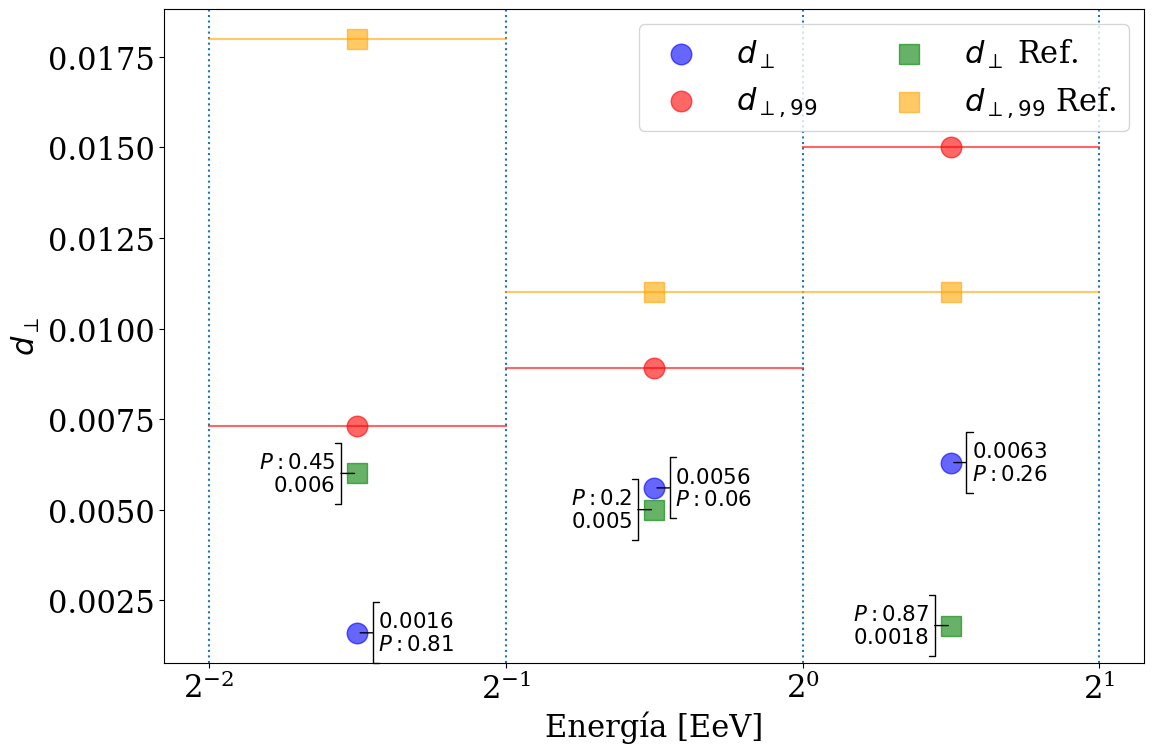
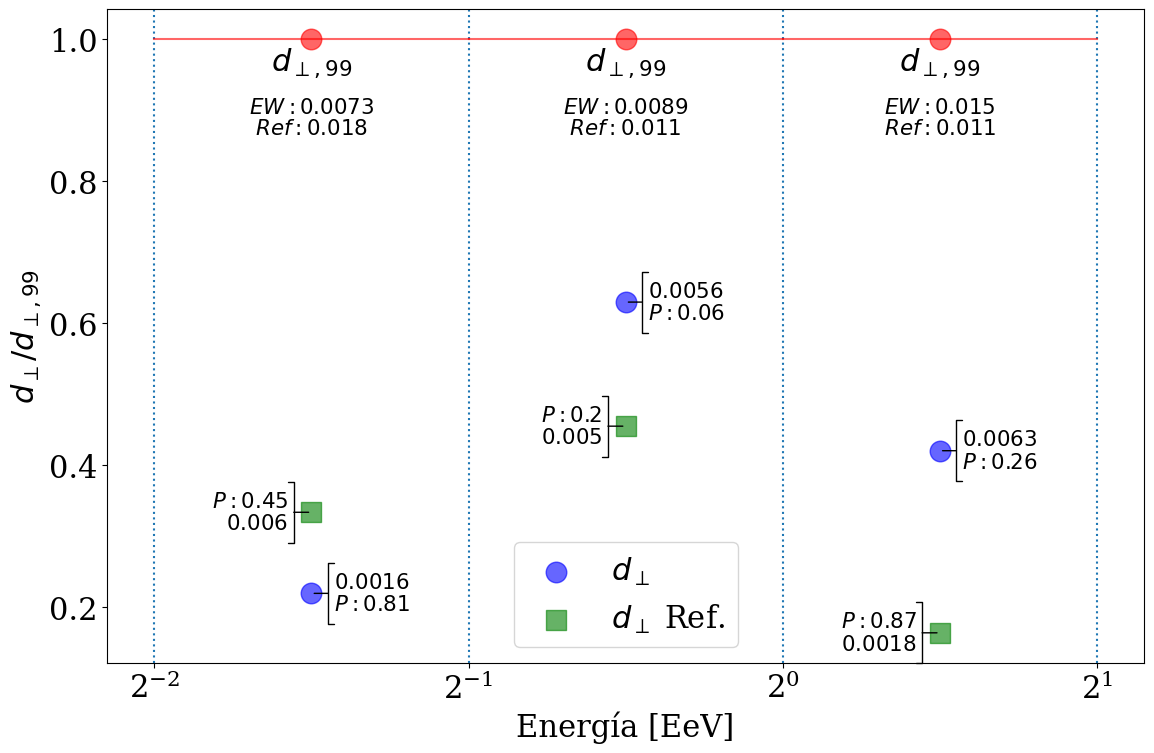
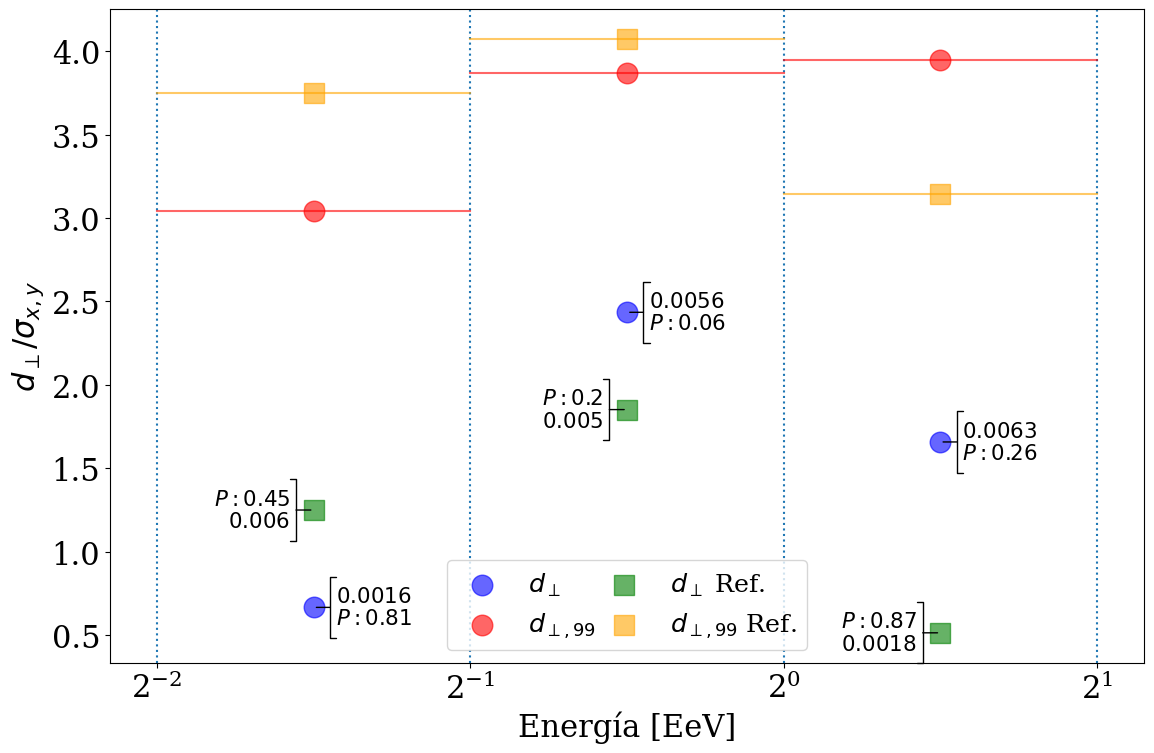

Python code for these plots, in order:
import matplotlib.pyplot as plt

import matplotlib as mpl
mpl.rcParams.update({
	'font.size': 22,
	'figure.figsize': [12, 8],
	'figure.autolayout': True,
	'font.family': 'serif',
	'font.sans-serif': ['Palatino']})

import numpy as np

#Todo para el grafico#
vec=[0.25, 0.5, 1, 2]
vec_log=np.log2(vec)
vec_mid=[2**(0.5*(vec_log[0]+vec_log[1])), 2**(0.5*(vec_log[2]+vec_log[1])), 2**(0.5*(vec_log[3]+vec_log[2]))]
vec_mean=[0.25+ np.log2(0.25),0.75,1.5]
######################

plt.ylabel("$d_\perp$")
plt.xlabel("Energía [EeV]")
bbox_args = dict(boxstyle="round", fc="1.0")
arrow_args = dict(arrowstyle="]-")

vec_EW=    np.array([0.0016 , 0.0056 , 0.0063])
vec_sigma= np.array([0.0024 , 0.0023  ,0.0038])
vec_prob=  np.array([0.81	, 0.06	   , 0.26 	])
vec_d99_EW=np.array([0.0073 , 0.0089 , 0.015 ])

ref_EW=    np.array([0.0060 , 0.0050 , 0.0018])
ref_sigma= np.array([0.0048 , 0.0027, 0.0035])
ref_prob=  np.array([0.45	 , 0.20	   , 0.87 	])
ref_d99_EW=np.array([0.018 , 0.011 , 0.011 ])



for i in range(len(vec)):
    plt.axvline(x=vec[i], ls=':')
    
for i in  range(len(vec_EW)):
	# plt.scatter(vec_mid[i], vec_EW[i],      c='blue', alpha=0.6, label="$d_\perp$")
	# plt.scatter(vec_mid[i], vec_d99_EW[i],  c='red',alpha=0.6, label="$d_{\perp,99}$")
	plt.annotate("$_{"+str(vec_EW[i])+"}$\n$^{P:"+str(vec_prob[i])+"}$", 
              (vec_mid[i], vec_EW[i]), 
			  xytext=(1.05*vec_mid[i], vec_EW[i]), ha="left", va="center",
     			arrowprops=arrow_args)#, bbox=bbox_args,)

	plt.annotate("$_{P:"+str(ref_prob[i])+"}$\n$^{"+str(ref_EW[i])+"}$", (vec_mid[i], ref_EW[i]),  
			xytext=(0.95*vec_mid[i], ref_EW[i]), ha="right", va="center", arrowprops=arrow_args)
			#, bbox=bbox_args)
 
	# plt.annotate("$_{"+str(vec_d99_EW[i])+"}$", 
    #           (1.1*vec_mid[i], vec_d99_EW[i]), ha="left", va="center"
    #           , bbox=dict(boxstyle="square", pad=0.01,fc="1.0"))
	
	# plt.annotate("$_{"+str(ref_d99_EW[i])+"}$", 
    #           (0.9*vec_mid[i], ref_d99_EW[i]), ha="right", va="center"
    #           , bbox=dict(boxstyle="square", pad=0.01, fc="1.0"))


	plt.plot([vec[i], vec[i+1]], [vec_d99_EW[i],vec_d99_EW[i]], c='red',alpha=0.6)
	plt.plot([vec[i], vec[i+1]], [ref_d99_EW[i],ref_d99_EW[i]], c='orange',alpha=0.6)

plt.scatter(vec_mid, vec_EW,     marker='o', s=220,  c='blue', alpha=0.6, label="$d_\perp$")
plt.scatter(vec_mid, vec_d99_EW, marker='o', s=220,  c='red',alpha=0.6, label="$d_{\perp,99}$")

plt.scatter(vec_mid, ref_EW      , marker='s', s=220, c='green', alpha=0.6, label="$d_\perp$ Ref.")
plt.scatter(vec_mid, ref_d99_EW, marker='s', s=220,  c='orange',alpha=0.6, label="$d_{\perp,99}$ Ref.")


plt.xscale('log', base=2)
plt.legend(loc=0, ncol=2)
# plt.show()
# exit()


#######################################


plt.figure(2)
plt.ylabel("$d_\perp / d_{\perp,99}$")
plt.xlabel("Energía [EeV]")

for i in range(len(vec)):
    plt.axvline(x=vec[i], ls=':')
    
for i in  range(len(vec_EW)):
	plt.annotate("$_{"+str(vec_EW[i])+"}$\n$^{P:"+str(vec_prob[i])+"}$", 
              (vec_mid[i], vec_EW[i]/vec_d99_EW[i]), 
			  xytext=(1.05*vec_mid[i], vec_EW[i]/vec_d99_EW[i]),  ha="left", va="center",arrowprops=arrow_args
     			)#, bbox=bbox_args,arrowprops=arrow_args)
 
	plt.annotate("$d_{\perp,99}$\n"+"$_{EW:"+str(vec_d99_EW[i])+"}$\n$^{Ref: "+str(ref_d99_EW[i])+"}$", 
              (vec_mid[i], vec_d99_EW[i]*.99/vec_d99_EW[i]), ha="center",va="top"
              )#, bbox=dict(boxstyle="square", fc="1.0"))

	plt.annotate("$_{P:"+str(ref_prob[i])+"}$\n$^{"+str(ref_EW[i])+"}$", (vec_mid[i], ref_EW[i]/ref_d99_EW[i]),  
		xytext=(0.95*vec_mid[i], ref_EW[i]/ref_d99_EW[i]), ha="right", va="center", arrowprops=arrow_args)

	plt.plot([vec[i], vec[i+1]], [vec_d99_EW[i],vec_d99_EW[i]]/vec_d99_EW[i], c='red',alpha=0.6)

plt.scatter(vec_mid, vec_EW/vec_d99_EW,      marker='o', s=220,c='blue', alpha=0.6, label="$d_\perp$")
plt.scatter(vec_mid, vec_d99_EW/vec_d99_EW,  marker='o', s=220,c='red',alpha=0.6)
plt.scatter(vec_mid, ref_EW/ref_d99_EW      , marker='s', s=220, c='green', alpha=0.6, label="$d_\perp$ Ref.")

    
plt.xscale('log', base=2)
plt.legend(loc=0)

#######################################


plt.figure(3)
plt.ylabel("$d_\perp / \sigma_{x,y}$")
plt.xlabel("Energía [EeV]")

for i in range(len(vec)):
    plt.axvline(x=vec[i], ls=':')
    
for i in  range(len(vec_EW)):
	# plt.scatter(vec_mid[i], vec_EW[i],      c='blue', alpha=0.6, label="$d_\perp$")
	# plt.scatter(vec_mid[i], vec_d99_EW[i],  c='red',alpha=0.6, label="$d_{\perp,99}$")
	plt.annotate("$_{"+str(vec_EW[i])+"}$\n$^{P:"+str(vec_prob[i])+"}$", 
              (vec_mid[i], vec_EW[i]/vec_sigma[i]), 
			  xytext=(1.05*vec_mid[i], vec_EW[i]/vec_sigma[i]), ha="left", va="center",
     			arrowprops=arrow_args)#, bbox=bbox_args,)

	plt.annotate("$_{P:"+str(ref_prob[i])+"}$\n$^{"+str(ref_EW[i])+"}$", (vec_mid[i], ref_EW[i]/ref_sigma[i]),  
			xytext=(0.95*vec_mid[i], ref_EW[i]/ref_sigma[i]), ha="right", va="center", arrowprops=arrow_args)


	plt.plot([vec[i], vec[i+1]], [vec_d99_EW[i]/vec_sigma[i],vec_d99_EW[i]/vec_sigma[i]], c='red',alpha=0.6)
	plt.plot([vec[i], vec[i+1]], [ref_d99_EW[i]/ref_sigma[i],ref_d99_EW[i]/ref_sigma[i]], c='orange',alpha=0.6)

plt.scatter(vec_mid, vec_EW/vec_sigma,     marker='o', s=220,  c='blue', alpha=0.6, label="$d_\perp$")
plt.scatter(vec_mid, vec_d99_EW/vec_sigma, marker='o', s=220,  c='red',alpha=0.6, label="$d_{\perp,99}$")

plt.scatter(vec_mid, ref_EW/ref_sigma      , marker='s', s=220, c='green', alpha=0.6, label="$d_\perp$ Ref.")
plt.scatter(vec_mid, ref_d99_EW/ref_sigma, marker='s', s=220,  c='orange',alpha=0.6, label="$d_{\perp,99}$ Ref.")


plt.xscale('log', base=2)
plt.legend(loc='lower center', ncol=2, columnspacing=0.1, fontsize='small')


plt.show()